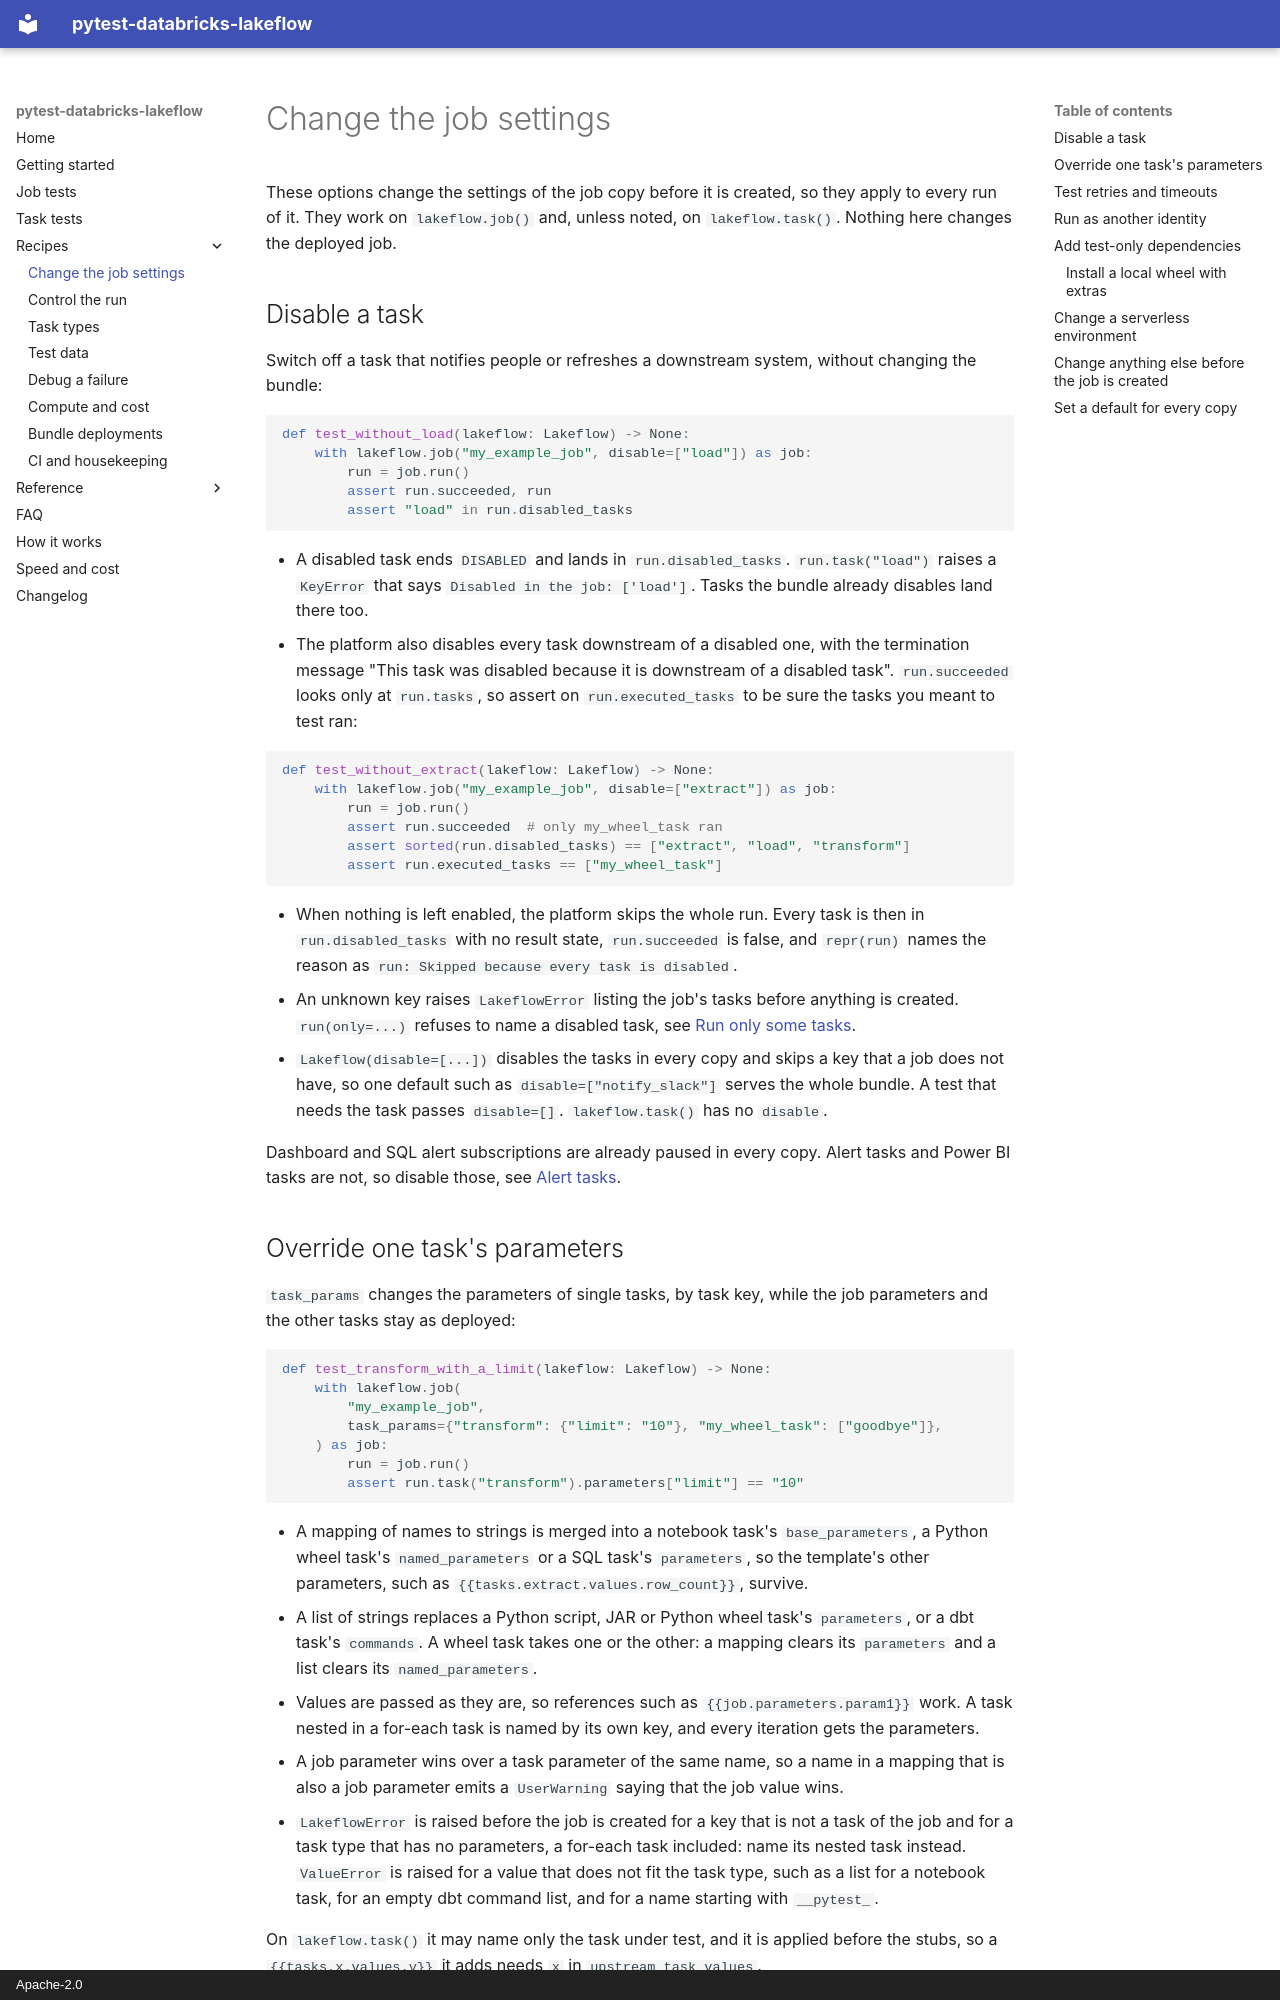

repository: stevenayers/pytest-databricks-lakeflow · page: recipes/job-settings/index.html · generator: mkdocs · copyright: Apache-2.0

# Change the job settings

These options change the settings of the job copy before it is created, so they apply to every run of it. They work on `lakeflow.job()` and, unless noted, on `lakeflow.task()`. Nothing here changes the deployed job.

## Disable a task

Switch off a task that notifies people or refreshes a downstream system, without changing the bundle:

```python
def test_without_load(lakeflow: Lakeflow) -> None:
    with lakeflow.job("my_example_job", disable=["load"]) as job:
        run = job.run()
        assert run.succeeded, run
        assert "load" in run.disabled_tasks
```

- A disabled task ends `DISABLED` and lands in `run.disabled_tasks`. `run.task("load")` raises a `KeyError` that says `Disabled in the job: ['load']`. Tasks the bundle already disables land there too.
- The platform also disables every task downstream of a disabled one, with the termination message "This task was disabled because it is downstream of a disabled task". `run.succeeded` looks only at `run.tasks`, so assert on `run.executed_tasks` to be sure the tasks you meant to test ran:

```python
def test_without_extract(lakeflow: Lakeflow) -> None:
    with lakeflow.job("my_example_job", disable=["extract"]) as job:
        run = job.run()
        assert run.succeeded  # only my_wheel_task ran
        assert sorted(run.disabled_tasks) == ["extract", "load", "transform"]
        assert run.executed_tasks == ["my_wheel_task"]
```

- When nothing is left enabled, the platform skips the whole run. Every task is then in `run.disabled_tasks` with no result state, `run.succeeded` is false, and `repr(run)` names the reason as `run: Skipped because every task is disabled`.
- An unknown key raises `LakeflowError` listing the job's tasks before anything is created. `run(only=...)` refuses to name a disabled task, see [Run only some tasks](../job-tests.md#run-only-some-tasks).
- `Lakeflow(disable=[...])` disables the tasks in every copy and skips a key that a job does not have, so one default such as `disable=["notify_slack"]` serves the whole bundle. A test that needs the task passes `disable=[]`. `lakeflow.task()` has no `disable`.

Dashboard and SQL alert subscriptions are already paused in every copy. Alert tasks and Power BI tasks are not, so disable those, see [Alert tasks](task-types.md#alert-tasks).

## Override one task's parameters

`task_params` changes the parameters of single tasks, by task key, while the job parameters and the other tasks stay as deployed:

```python
def test_transform_with_a_limit(lakeflow: Lakeflow) -> None:
    with lakeflow.job(
        "my_example_job",
        task_params={"transform": {"limit": "10"}, "my_wheel_task": ["goodbye"]},
    ) as job:
        run = job.run()
        assert run.task("transform").parameters["limit"] == "10"
```

- A mapping of names to strings is merged into a notebook task's `base_parameters`, a Python wheel task's `named_parameters` or a SQL task's `parameters`, so the template's other parameters, such as `{{tasks.extract.values.row_count}}`, survive.
- A list of strings replaces a Python script, JAR or Python wheel task's `parameters`, or a dbt task's `commands`. A wheel task takes one or the other: a mapping clears its `parameters` and a list clears its `named_parameters`.
- Values are passed as they are, so references such as `{{job.parameters.param1}}` work. A task nested in a for-each task is named by its own key, and every iteration gets the parameters.
- A job parameter wins over a task parameter of the same name, so a name in a mapping that is also a job parameter emits a `UserWarning` saying that the job value wins.
- `LakeflowError` is raised before the job is created for a key that is not a task of the job and for a task type that has no parameters, a for-each task included: name its nested task instead. `ValueError` is raised for a value that does not fit the task type, such as a list for a notebook task, for an empty dbt command list, and for a name starting with `__pytest_`.

On `lakeflow.task()` it may name only the task under test, and it is applied before the stubs, so a `{{tasks.x.values.y}}` it adds needs `x` in `upstream_task_values`.
